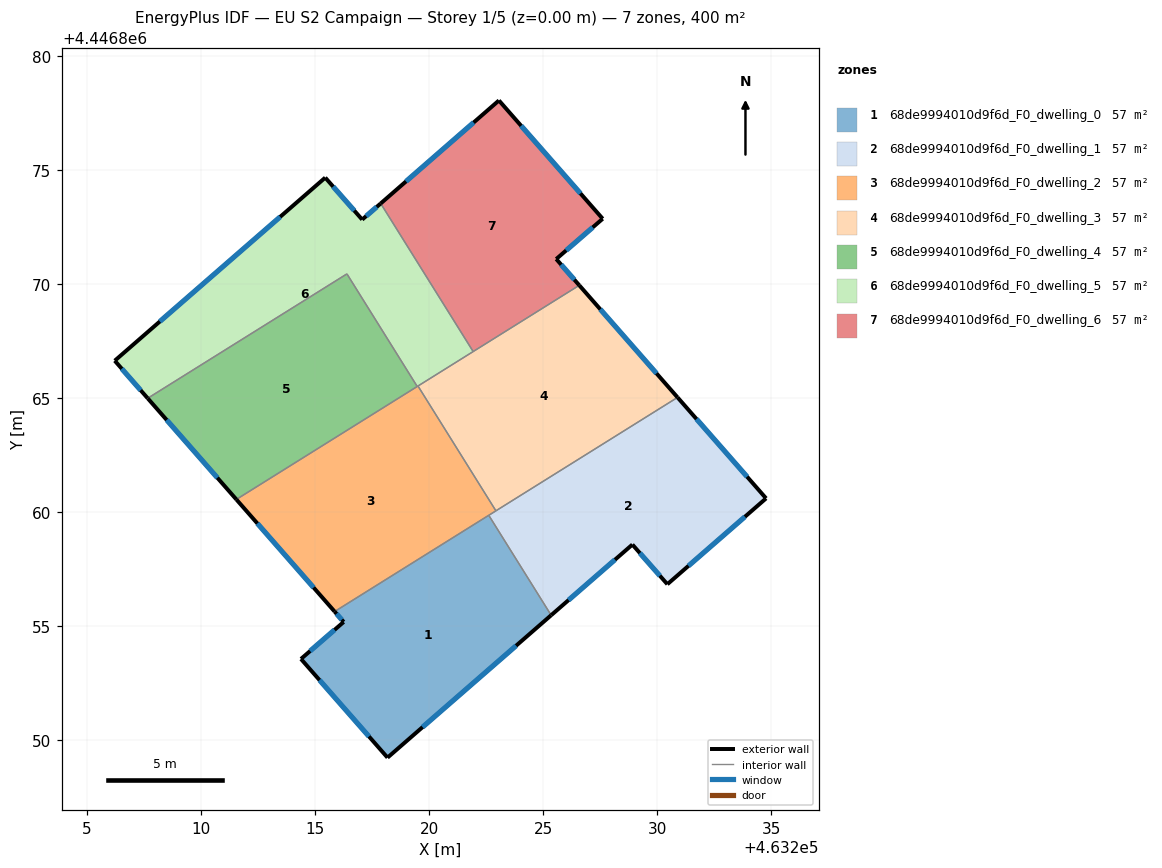
=== STOREY PLAN SPEC (per zone: floor XY polygon, exterior-wall plan segments, windows/doors) ===
zone 1: 68de9994010d9f6d_F0_dwelling_0  (57.1 m²)
  floor: (463222.62, 4446859.87) (463225.35, 4446855.49) (463218.18, 4446849.25) (463214.39, 4446853.57) (463216.26, 4446855.20) (463215.86, 4446855.65)
  exterior wall: (463216.26, 4446855.20) – (463214.39, 4446853.57)  [2.5 m]
    window: (463215.86, 4446854.85) – (463214.79, 4446853.92)  [2.4 m²]
  exterior wall: (463215.86, 4446855.65) – (463216.26, 4446855.20)  [0.6 m]
    window: (463215.95, 4446855.55) – (463216.17, 4446855.29)  [0.6 m²]
  exterior wall: (463218.18, 4446849.25) – (463225.35, 4446855.49)  [9.5 m]
    window: (463219.72, 4446850.59) – (463223.82, 4446854.15)  [9.3 m²]
  exterior wall: (463214.39, 4446853.57) – (463218.18, 4446849.25)  [5.8 m]
    window: (463215.20, 4446852.65) – (463217.37, 4446850.18)  [5.6 m²]
  interior walls: 2
zone 2: 68de9994010d9f6d_F0_dwelling_1  (57.1 m²)
  floor: (463230.89, 4446865.04) (463234.77, 4446860.61) (463230.45, 4446856.85) (463228.91, 4446858.59) (463225.35, 4446855.49) (463222.62, 4446859.87)
  exterior wall: (463234.77, 4446860.61) – (463230.89, 4446865.04)  [5.9 m]
    window: (463233.94, 4446861.56) – (463231.72, 4446864.09)  [5.8 m²]
  exterior wall: (463230.45, 4446856.85) – (463234.77, 4446860.61)  [5.7 m]
    window: (463231.37, 4446857.65) – (463233.85, 4446859.81)  [5.6 m²]
  exterior wall: (463228.91, 4446858.59) – (463230.45, 4446856.85)  [2.3 m]
    window: (463229.24, 4446858.21) – (463230.12, 4446857.22)  [2.3 m²]
  exterior wall: (463225.35, 4446855.49) – (463228.91, 4446858.59)  [4.7 m]
    window: (463226.12, 4446856.15) – (463228.15, 4446857.92)  [4.6 m²]
  interior walls: 3
zone 3: 68de9994010d9f6d_F0_dwelling_2  (57.1 m²)
  floor: (463219.52, 4446865.54) (463222.93, 4446860.07) (463215.86, 4446855.65) (463211.55, 4446860.57)
  exterior wall: (463211.55, 4446860.57) – (463215.86, 4446855.65)  [6.5 m]
    window: (463212.48, 4446859.51) – (463214.94, 4446856.70)  [6.4 m²]
  interior walls: 5
zone 4: 68de9994010d9f6d_F0_dwelling_3  (57.1 m²)
  floor: (463226.59, 4446869.95) (463230.89, 4446865.04) (463222.93, 4446860.07) (463219.52, 4446865.54)
  exterior wall: (463230.89, 4446865.04) – (463226.59, 4446869.95)  [6.5 m]
    window: (463229.97, 4446866.09) – (463227.51, 4446868.90)  [6.4 m²]
  interior walls: 4
zone 5: 68de9994010d9f6d_F0_dwelling_4  (57.1 m²)
  floor: (463216.40, 4446870.45) (463219.48, 4446865.51) (463211.55, 4446860.57) (463207.67, 4446865.00)
  exterior wall: (463207.67, 4446865.00) – (463211.55, 4446860.57)  [5.9 m]
    window: (463208.50, 4446864.05) – (463210.72, 4446861.51)  [5.8 m²]
  interior walls: 3
zone 6: 68de9994010d9f6d_F0_dwelling_5  (57.1 m²)
  floor: (463217.88, 4446873.54) (463221.93, 4446867.05) (463219.48, 4446865.51) (463216.40, 4446870.45) (463207.67, 4446865.00) (463206.23, 4446866.64) (463215.45, 4446874.67) (463217.07, 4446872.83)
  exterior wall: (463206.23, 4446866.64) – (463207.67, 4446865.00)  [2.2 m]
    window: (463206.54, 4446866.29) – (463207.36, 4446865.35)  [2.1 m²]
  exterior wall: (463215.45, 4446874.67) – (463206.23, 4446866.64)  [12.2 m]
    window: (463213.48, 4446872.95) – (463208.20, 4446868.36)  [12.0 m²]
  exterior wall: (463217.07, 4446872.83) – (463215.45, 4446874.67)  [2.4 m]
    window: (463216.72, 4446873.22) – (463215.80, 4446874.28)  [2.4 m²]
  exterior wall: (463217.88, 4446873.54) – (463217.07, 4446872.83)  [1.1 m]
    window: (463217.71, 4446873.39) – (463217.24, 4446872.98)  [1.1 m²]
  interior walls: 5
zone 7: 68de9994010d9f6d_F0_dwelling_6  (57.1 m²)
  floor: (463223.06, 4446878.05) (463227.61, 4446872.87) (463225.58, 4446871.10) (463226.59, 4446869.95) (463221.93, 4446867.05) (463217.88, 4446873.54)
  exterior wall: (463223.06, 4446878.05) – (463217.88, 4446873.54)  [6.9 m]
    window: (463221.95, 4446877.08) – (463218.99, 4446874.50)  [6.7 m²]
  exterior wall: (463227.61, 4446872.87) – (463223.06, 4446878.05)  [6.9 m]
    window: (463226.64, 4446873.98) – (463224.04, 4446876.94)  [6.8 m²]
  exterior wall: (463225.58, 4446871.10) – (463227.61, 4446872.87)  [2.7 m]
    window: (463226.01, 4446871.48) – (463227.18, 4446872.49)  [2.6 m²]
  exterior wall: (463226.59, 4446869.95) – (463225.58, 4446871.10)  [1.5 m]
    window: (463226.37, 4446870.20) – (463225.79, 4446870.85)  [1.5 m²]
  interior walls: 2

=== DERIVED (storey summary) ===
Building: EU S2 Campaign
Storey: 1 of 5  (floor level z = 0.00 m)
Storey gross floor area: 400.0 m²
Zones on this storey: 7
  - 68de9994010d9f6d_F0_dwelling_0: floor 57.1 m²; exterior wall 18.3 m (55.0 m²); 4 window(s) 18.0 m²; WWR 32.7%
  - 68de9994010d9f6d_F0_dwelling_1: floor 57.1 m²; exterior wall 18.7 m (56.0 m²); 4 window(s) 18.3 m²; WWR 32.7%
  - 68de9994010d9f6d_F0_dwelling_2: floor 57.1 m²; exterior wall 6.5 m (19.6 m²); 1 window(s) 6.4 m²; WWR 32.7%
  - 68de9994010d9f6d_F0_dwelling_3: floor 57.1 m²; exterior wall 6.5 m (19.6 m²); 1 window(s) 6.4 m²; WWR 32.7%
  - 68de9994010d9f6d_F0_dwelling_4: floor 57.1 m²; exterior wall 5.9 m (17.7 m²); 1 window(s) 5.8 m²; WWR 32.7%
  - 68de9994010d9f6d_F0_dwelling_5: floor 57.1 m²; exterior wall 17.9 m (53.8 m²); 4 window(s) 17.6 m²; WWR 32.7%
  - 68de9994010d9f6d_F0_dwelling_6: floor 57.1 m²; exterior wall 18.0 m (54.0 m²); 4 window(s) 17.6 m²; WWR 32.7%
Zone adjacency (shared interzone walls):
  - 68de9994010d9f6d_F0_dwelling_0 ↔ 68de9994010d9f6d_F0_dwelling_1
  - 68de9994010d9f6d_F0_dwelling_0 ↔ 68de9994010d9f6d_F0_dwelling_2
  - 68de9994010d9f6d_F0_dwelling_1 ↔ 68de9994010d9f6d_F0_dwelling_2
  - 68de9994010d9f6d_F0_dwelling_1 ↔ 68de9994010d9f6d_F0_dwelling_3
  - 68de9994010d9f6d_F0_dwelling_2 ↔ 68de9994010d9f6d_F0_dwelling_3
  - 68de9994010d9f6d_F0_dwelling_2 ↔ 68de9994010d9f6d_F0_dwelling_4
  - 68de9994010d9f6d_F0_dwelling_2 ↔ 68de9994010d9f6d_F0_dwelling_5
  - 68de9994010d9f6d_F0_dwelling_3 ↔ 68de9994010d9f6d_F0_dwelling_5
  - 68de9994010d9f6d_F0_dwelling_3 ↔ 68de9994010d9f6d_F0_dwelling_6
  - 68de9994010d9f6d_F0_dwelling_4 ↔ 68de9994010d9f6d_F0_dwelling_5
  - 68de9994010d9f6d_F0_dwelling_5 ↔ 68de9994010d9f6d_F0_dwelling_6